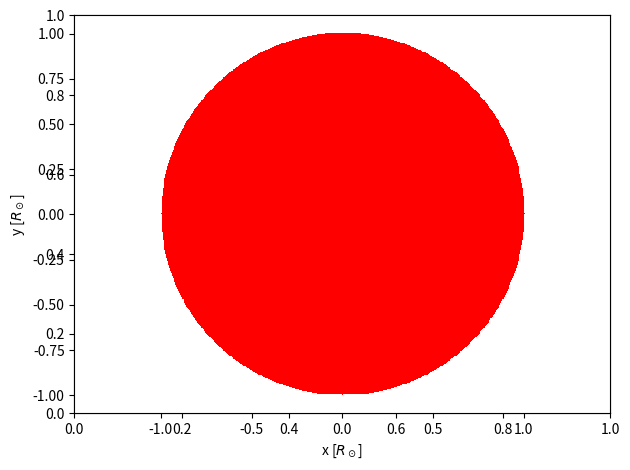

This chart was generated by the following Python code: (Note: this script raises an exception after producing the figure.)
#!/usr/bin/env python3
# -*- coding: utf-8 -*-
"""
Created on Tue Mar  5 12:25:32 2019

[redacted]
"""

import numpy as np
import matplotlib.pyplot as plt
import matplotlib.cm as cm
import random as rnd
from scipy.optimize import curve_fit

plt.close('all')

# Give stjerneparametre
R = 1

# Definer arbejdsområde
lim = 401
x = np.linspace(-R, R, lim)
y = np.linspace(-R, R, lim)

# Lav stjerne
X = []
Y = []
for i in range(len(x)):
    for j in range(len(y)):
        if x[i]**2 + y[j]**2 <= R**2:
            X.append(x[i])
            Y.append(y[j])
            
X = np.array(X)
Y = np.array(Y)

# Limb darkening function:
mu = np.sqrt(1 - X**2 - Y**2)
mu[np.where(np.isnan(mu)==True)] = 0
u1 = 0.6
u2 = 0
L = 1 - u1 * (1 - mu) - u2 * (1 - mu)**2

# Definér planetparametre 
p_rad = rnd.randint(2, 50)*R/100
p_b = rnd.randint(0,99)/100
p_o = rnd.randint(-180, 180)
p_a = rnd.randint(20,1000)*R/10
p_e = 0
#rnd.randint(0,90)/100
p_i = np.pi/2
p_omega = np.pi/2
nu_max = np.arcsin(R*(1.1+p_rad/R)/p_a)
p_nu = np.linspace(-nu_max, nu_max, 101)
r_orb = p_a*(1-p_e**2)/(1+p_e*np.cos(p_nu))

# Byg vektorer af x- og y-koordinater af planet
init_p_x = -r_orb*np.cos(p_omega + p_nu)
init_p_y = -r_orb*np.sin(p_omega + p_nu)*np.cos(p_i) + p_b

p_x = init_p_x * np.cos(p_o*(np.pi/180)) + init_p_y * np.sin(p_o*(np.pi/180))
p_y = - init_p_x * np.sin(p_o*(np.pi/180)) + init_p_y * np.cos(p_o*(np.pi/180))

# Plot stjerne
fig1 = plt.figure()
ax1 = plt.gca()
ax1.set_facecolor(('black'))
ax2 = fig1.add_subplot(111)
#line1 = ax2.scatter(X, Y, c=L, cmap=cm.gray)
line1, = ax2.plot(X, Y, 'r,')
plt.xlabel(r'x [$R_\odot$]')
plt.ylabel(r'y [$R_\odot$]')
plt.axis('equal')
plt.tight_layout()
plt.show()

## Plot stjerne med colormap
#figx = plt.figure()
#axx = plt.gca()
#axx.set_facecolor(('black'))
#plt.scatter(X, Y, marker=',', c=L, cmap=cm.gray)
##line1, = ax2.plot(X, Y, 'r,')
#plt.xlabel(r'x [$R_\odot$]')
#plt.ylabel(r'y [$R_\odot$]')
#plt.axis('equal')
#plt.tight_layout()
#plt.show()

# Byg X og Y værdier af stjernen for hvert bevægelsesskridt af planeten
X_p = []
Y_p = []
L_p = []
for i in range(len(p_x)):
    X_planet = X[np.where((X-p_x[i])**2+(Y-p_y[i])**2>p_rad**2)]
    X_p.append(X_planet)
    Y_planet = Y[np.where((X-p_x[i])**2+(Y-p_y[i])**2>p_rad**2)]
    Y_p.append(Y_planet)
    L_planet = L[np.where((X-p_x[i])**2+(Y-p_y[i])**2>p_rad**2)]
    L_p.append(L_planet)
X_p = np.array(X_p)
Y_p = np.array(Y_p)
L_p = np.array(L_p)

# Kollaps lysstyrke fra stjernen ned på x-aksen i histogram.
L_sum_p = []
for i in range(len(X_p)):
    L_sum = []
    for j in x:
        L_sum.append(sum(L_p[i][np.where(X_p[i]==j)]))
    L_sum = np.array(L_sum)
    L_sum_p.append(L_sum)
L_sum_p = np.array(L_sum_p)

# Giv hver x-værdi en RV-hastighed.
RV_amp = 2 # km/s
RV_x = RV_amp * x/R

# For hver indgang i luminositetsobjektet, fit til en gausskurve
def gauss_func(x, a, b, c):
    return a * np.exp(-((x - b)**2)/(2 * c**2))
gaussians = []
centroids = []
for i in range(len(p_x)):
    f, fs = curve_fit(gauss_func, RV_x, L_sum_p[i])
    gaussians.append(f)
    centroids.append(f[1])

# Kollaps y-akse
fig2 = plt.figure()
ax3 = fig2.add_subplot(111)
line2, = ax3.plot(RV_x, L_sum_p[0], 'k-')
line3, = ax3.plot(RV_x, gauss_func(RV_x, *gaussians[0]), 'r-')
plt.xlabel('RV [km/s]')
plt.ylabel('Luminosity [unit]')
plt.ylim([0,1.1*max(L_sum_p[0])])
plt.xlim([-RV_amp, RV_amp])
plt.tight_layout()
plt.show()

# Opdatér plots
for i in range(len(X_p)):
    line1.set_xdata(X_p[i])
    line1.set_ydata(Y_p[i])
    fig1.canvas.draw()
    fig1.canvas.flush_events()
    line2.set_ydata(L_sum_p[i])
    fig2.canvas.draw()
    line3.set_ydata(gauss_func(RV_x, *gaussians[i]))
    fig2.canvas.flush_events()
    
# Plot Rossiter-McLaughlin kurve
plt.figure()
plt.plot(range(len(p_x)), centroids, 'k-')
plt.title('Rossiter-McLaughlin curve')
plt.xlabel('Step')
plt.ylabel('RV [km/s]')
plt.tight_layout()
plt.show()

#%% TODO liste

# Implement as function of obliquity, rotation, planet radius & impact parameter
# 